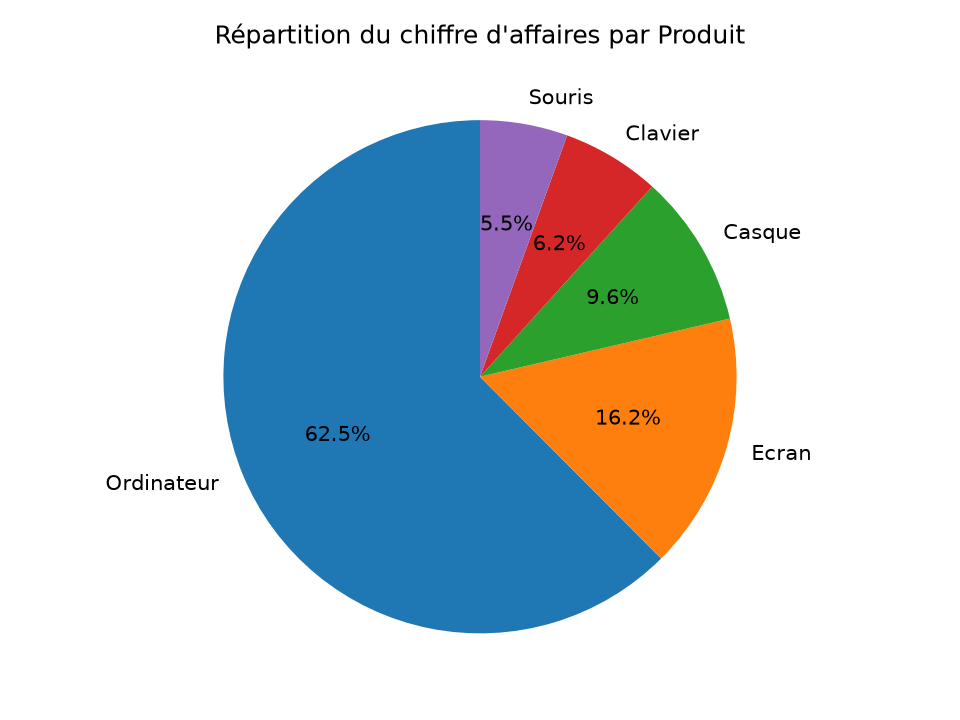

Source data for this figure (header and first rows):
produit, quantite_totale, chiffre_affaire_total, pourcentage_CA_par_produit
Ordinateur, 8, 6800, 62.47
Ecran, 8, 1760, 16.17
Casque, 14, 1050, 9.646
Clavier, 15, 675, 6.201
Souris, 24, 600, 5.512
